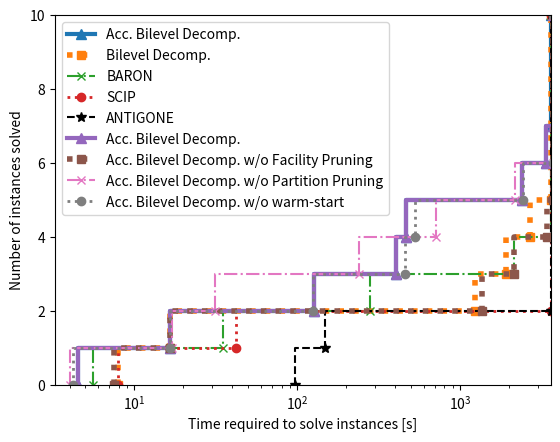

Write Python code to recreate this figure.
import matplotlib.pyplot as plt

x = [4.53, 16.6, 125.9, 404.2, 466.1, 2413, 3377, 3601, 3601]
y = [0, 1, 2, 3, 4, 5, 6, 7, 10]
plt.step(x, y, label='Acc. Bilevel Decomp.', linestyle='-', marker='^', linewidth=3.0, markersize=7)

x = [7.9, 16.5, 1230.1, 1911, 2689.5, 3601, 3601]
y = [0, 1, 2, 3, 4, 5, 10]
plt.step(x, y, label='Bilevel Decomp.', linestyle=':',  marker='s', linewidth=4.0, markersize=6)

x = [5.55, 35, 279.9, 2149, 3601, 3601]
y = [0, 1, 2, 3, 4, 10]
plt.step(x, y, label='BARON', linestyle='-.', marker='x', markersize=6)

x = [7.96, 42.25, 3601, 3601]
y = [0, 1, 2, 10]
plt.step(x, y, label='SCIP', linestyle=':', marker='o', linewidth=2.0, markersize=6)

x = [96.19, 147.79, 3601, 3601]
y = [0, 1, 2, 10]
plt.step(x, y, label='ANTIGONE', linestyle='--', marker='*', markersize=7, color='k')
plt.xscale('log')

plt.legend()
plt.ylabel("Number of instances solved")
plt.xlabel("Time required to solve instances [s]")
plt.xlim(0, 3600)
plt.ylim(0, 10)

plt.savefig('performance_curve.png')

x = [4.53, 16.6, 125.9, 404.2, 466.1, 2413, 3377, 3700, 3700]
y = [0, 1, 2, 3, 4, 5, 6, 7, 10]
plt.step(x, y, label='Acc. Bilevel Decomp.', linestyle='-', marker='^', linewidth=3.0, markersize=7)

x = [7.45, 16.55, 1361.91, 2135.15, 3392.58, 3700, 3700]
y = [0, 1, 2, 3, 4, 5, 10]
plt.step(x, y, label='Acc. Bilevel Decomp. w/o Facility Pruning', linestyle=':',  marker='s', linewidth=4.0, markersize=6)

x = [4.05, 16.94, 31.2, 240.3, 710.28, 2156.03, 3700, 3700]
y = [0, 1, 2, 3, 4, 5, 6, 10]
plt.step(x, y, label='Acc. Bilevel Decomp. w/o Partition Pruning', linestyle='-.', marker='x', markersize=6)

x = [4.21, 16.51, 125.32, 455.26, 530.46, 2439.91, 3700, 3700]
y = [0, 1, 2, 3, 4, 5, 6, 10]
plt.step(x, y, label='Acc. Bilevel Decomp. w/o warm-start', linestyle=':', marker='o', linewidth=2.0, markersize=6)
plt.xscale('log')

plt.legend()
plt.ylabel("Number of instances solved")
plt.xlabel("Time required to solve instances [s]")
plt.xlim(0, 3600)
plt.ylim(0, 10)

plt.savefig('performance_curve_2.png')